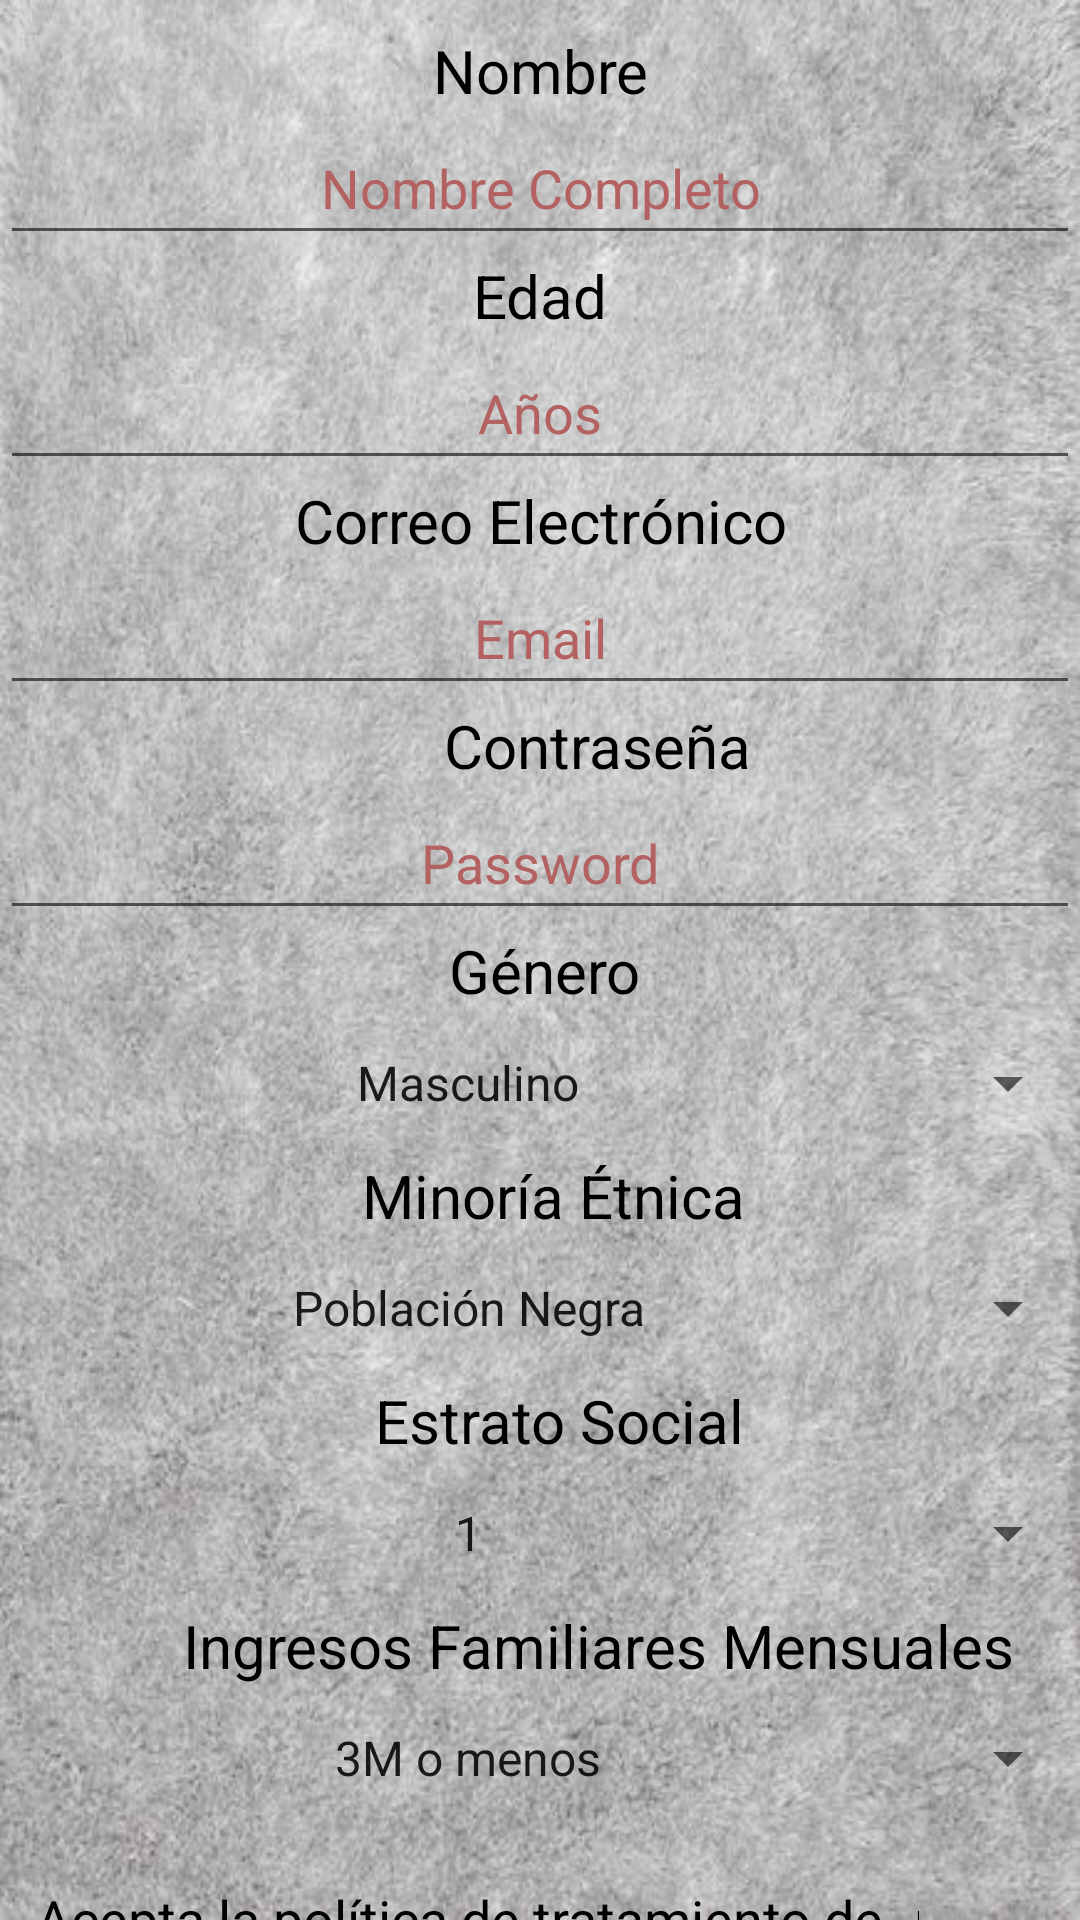

This screen was rendered from an Android layout file. Write that file and the resources it references.
<!-- AndroidManifest.xml: application theme Theme.Aprendizajes -->
<!-- res/layout/activity_registro.xml -->
<?xml version="1.0" encoding="utf-8"?>
<androidx.constraintlayout.widget.ConstraintLayout xmlns:android="http://schemas.android.com/apk/res/android"
    xmlns:app="http://schemas.android.com/apk/res-auto"
    xmlns:tools="http://schemas.android.com/tools"
    android:layout_width="match_parent"
    android:background="@mipmap/fondopantalla"
    android:layout_height="match_parent"
    tools:context=".Registro">

    <LinearLayout
        android:id="@+id/linearLayout"
        android:layout_width="0dp"
        android:layout_height="wrap_content"
        android:orientation="vertical"
        android:textColorHint="#B36161"
        app:layout_constraintBaseline_toBaselineOf="parent"
        app:layout_constraintEnd_toEndOf="parent"
        app:layout_constraintStart_toStartOf="parent">

        <Space
            android:layout_width="match_parent"
            android:layout_height="10dp" />

        <TextView
            android:id="@+id/textView8"
            android:layout_width="match_parent"
            android:layout_height="wrap_content"
            android:text="@string/Registro_Nombre"
            android:textColorHint="#B36161"
            android:textAlignment="center"
            android:textColor="#000000"
            android:textSize="20sp" />

        <EditText
            android:id="@+id/et_Nombre"
            android:layout_width="match_parent"
            android:layout_height="48dp"
            android:autofillHints="name"
            android:textColor="@color/black"
            android:textColorHint="#B36161"
            android:hint="Nombre Completo"
            android:inputType="textPersonName"
            android:textAlignment="center" />

        <TextView
            android:id="@+id/textView9"
            android:layout_width="match_parent"
            android:layout_height="wrap_content"
            android:text="@string/Registro_Edad"
            android:textColorHint="#B36161"
            android:textAlignment="center"
            android:textColor="#000000"
            android:textSize="20sp" />

        <EditText
            android:id="@+id/et_Edad"
            android:layout_width="match_parent"
            android:layout_height="48dp"
            android:autofillHints=""
            android:textColorHint="#B36161"
            android:textColor="@color/black"
            android:ems="10"
            android:hint="Años"
            android:inputType="number"
            android:maxLength="3"
            android:textAlignment="center" />

        <TextView
            android:id="@+id/textView10"
            android:layout_width="match_parent"
            android:layout_height="wrap_content"
            android:text="@string/Registro_Email"
            android:textColorHint="#B36161"
            android:textAlignment="center"
            android:textColor="#000000"
            android:textSize="20sp" />

        <EditText
            android:id="@+id/et_Email"
            android:layout_width="match_parent"
            android:layout_height="48dp"
            android:autofillHints="emailAddress"
            android:textColorHint="#B36161"
            android:textColor="@color/black"
            android:ems="10"
            android:hint="Email"
            android:inputType="textEmailAddress"
            android:textAlignment="center" />

        <TextView
            android:id="@+id/textView"
            android:layout_width="398dp"
            android:layout_height="wrap_content"
            android:text="@string/Registro_Contraseña"
            android:textColorHint="#B36161"
            android:textAlignment="center"
            android:textColor="#000000"
            android:textSize="20sp" />

        <EditText
            android:id="@+id/et_Password"
            android:layout_width="match_parent"
            android:layout_height="48dp"
            android:autofillHints="password"
            android:textColorHint="#B36161"
            android:textColor="@color/black"
            android:ems="10"
            android:hint="Password"
            android:inputType="textPassword"
            android:textAlignment="center" />

        <TextView
            android:id="@+id/textView12"
            android:layout_width="363dp"
            android:layout_height="wrap_content"
            android:text="@string/Registro_Genero"
            android:textColorHint="#B36161"
            android:textAlignment="center"
            android:textColor="#000000"
            android:textSize="20sp" />

        <Spinner
            android:id="@+id/sp_Genero"
            android:layout_width="match_parent"
            android:layout_height="48dp"
            android:dropDownWidth="wrap_content"
            android:textColorHint="#B36161"
            android:entries="@array/Spiner_Genero"
            android:textAlignment="center"
            android:textSize="40sp"/>

        <TextView
            android:id="@+id/textView3"
            android:layout_width="369dp"
            android:layout_height="wrap_content"
            android:text="@string/Registro_Etnia"
            android:textColorHint="#B36161"
            android:textAlignment="center"
            android:textColor="#000000"
            android:textSize="20sp" />

        <Spinner
            android:id="@+id/sp_Etnia"
            android:layout_width="match_parent"
            android:layout_height="48dp"
            android:entries="@array/Spiner_Etnia"
            android:textColorHint="#B36161"
            android:textAlignment="center"/>

        <TextView
            android:id="@+id/textView2"
            android:layout_width="373dp"
            android:layout_height="wrap_content"
            android:text="@string/Registro_Estrato_Social"
            android:textColorHint="#B36161"
            android:textAlignment="center"
            android:textColor="#000000"
            android:textSize="20sp" />

        <Spinner
            android:id="@+id/sp_Estrato"
            android:layout_width="match_parent"
            android:layout_height="48dp"
            android:entries="@array/Spiner_Estrato_Social"
            android:textColorHint="#B36161"
            android:textAlignment="center"/>

        <TextView
            android:id="@+id/textView1"
            android:layout_width="399dp"
            android:layout_height="wrap_content"
            android:text="@string/Spiner_Ingresos_Familiares"
            android:textColorHint="#B36161"
            android:textAlignment="center"
            android:textColor="#000000"
            android:textSize="20sp" />

        <Spinner
            android:id="@+id/sp_Ingresos_Familiares"
            android:layout_width="match_parent"
            android:layout_height="48dp"
            android:entries="@array/Spiner_Ingresos_Familiares"
            android:textColorHint="#B36161"
            android:textAlignment="center"/>

    </LinearLayout>

    <Button
        android:id="@+id/button3"
        android:layout_width="200dp"
        android:layout_height="48dp"
        android:layout_marginTop="8dp"
        android:textColorHint="#B36161"
        android:background="@mipmap/boton"
        android:onClick="Registrar"
        android:text="@string/Menu_Registrate"
        app:layout_constraintEnd_toEndOf="parent"
        app:layout_constraintHorizontal_bias="0.497"
        app:layout_constraintStart_toStartOf="parent"
        app:layout_constraintTop_toBottomOf="@+id/switchTratamientoDatos" />

    <Switch
        android:id="@+id/switchTratamientoDatos"
        android:layout_width="wrap_content"
        android:layout_height="48dp"
        android:layout_marginTop="16dp"
        android:textColorHint="#B36161"
        android:text="@string/Aceptar_Politica_Tratamiento_Datos"
        android:textSize="18sp"
        android:textAlignment="center"
        android:textColor="@color/black"
        app:layout_constraintEnd_toEndOf="parent"
        app:layout_constraintHorizontal_bias="0.498"
        app:layout_constraintStart_toStartOf="parent"
        app:layout_constraintTop_toBottomOf="@+id/linearLayout" />

</androidx.constraintlayout.widget.ConstraintLayout>
<!-- resources referenced by this layout -->
<resources>
  <string-array name="Spiner_Estrato_Social">
          <item>1</item>
          <item>2</item>
          <item>3</item>
          <item>4</item>
          <item>5</item>
          <item>6</item>
      </string-array>
  <string-array name="Spiner_Etnia">
          <item>Población Negra</item>
          <item>Palenquero</item>
          <item>Afrocolombiano</item>
          <item>Raizal</item>
          <item>No Aplica</item>
      </string-array>
  <string-array name="Spiner_Genero">
          <item>Masculino</item>
          <item>Femenino</item>
          <item>No Binario</item>
      </string-array>
  <string-array name="Spiner_Ingresos_Familiares">
          <item>3M o menos</item>
          <item>3M a 5M</item>
          <item>5M a 7M</item>
          <item>7M o más</item>
      </string-array>
  <!-- mipmap boton: png bitmap (mipmap-hdpi, 21627 bytes) -->
  <!-- mipmap fondopantalla: jpg bitmap (mipmap-hdpi, 64563 bytes) -->
  <string name="Aceptar_Politica_Tratamiento_Datos">Acepta la política de tratamiento de datos</string>
  <string name="Menu_Registrate">Regístrate</string>
  <string name="Registro_Edad">Edad</string>
  <string name="Registro_Email">Correo Electrónico</string>
  <string name="Registro_Estrato_Social">Estrato Social</string>
  <string name="Registro_Etnia">Minoría Étnica</string>
  <string name="Registro_Genero">Género</string>
  <string name="Registro_Nombre">Nombre</string>
  <string name="Spiner_Ingresos_Familiares">Ingresos Familiares Mensuales</string>
  <style name="Theme.Aprendizajes" parent="Theme.MaterialComponents.DayNight.DarkActionBar">
          <item name="android:colorButtonNormal">#00ED2020</item>
          
          <item name="colorPrimary">#F74235</item>
          <item name="colorPrimaryVariant">#B36161</item>
          <item name="colorOnPrimary">@color/white</item>
          
          <item name="colorSecondary">#B36161</item>
          <item name="colorSecondaryVariant">#B36161</item>
          <item name="colorOnSecondary">@color/black</item>
          
          <item name="android:statusBarColor">?attr/colorPrimaryVariant</item>
          
      </style>
  <!-- not gathered from this repository: default colours our renderer supplied (Android Studio template values) -->
  <color name="black">#FF000000</color>
  <color name="white">#FFFFFFFF</color>
</resources>
